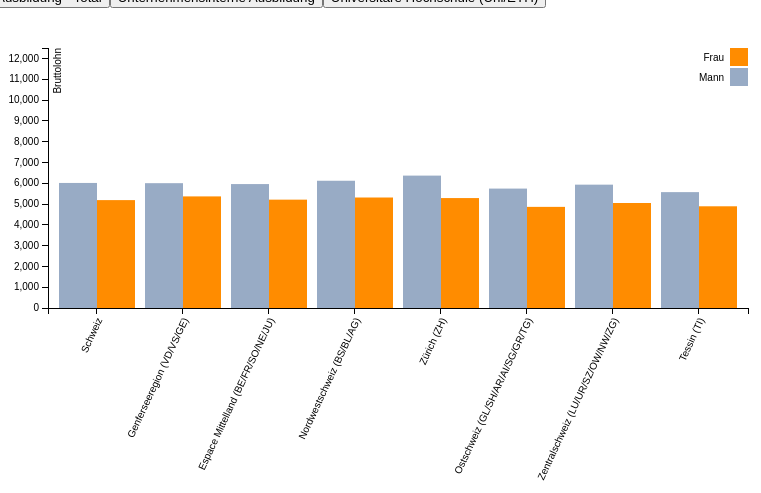
D3 v3 page, settled after 480 driven frames (8 s of simulated time); the page loaded 1 data file(s).

 
    
var margin = {top: 40, right: 20, bottom: 200, left: 40},
    width = 760 - margin.left - margin.right,
    height = 500 - margin.top - margin.bottom;

var x0 = d3.scale.ordinal()
    .rangeRoundBands([0, width], .1);

var x1 = d3.scale.ordinal();

var y = d3.scale.linear()
    .range([height, 0]);

var color = d3.scale.ordinal()
    .range(["#98abc5", "#ff8c00"]);

var xAxis = d3.svg.axis()
    .scale(x0)
    .orient("bottom");

var yAxis = d3.svg.axis()
    .scale(y)
    .orient("left");
    

var svg = d3.select("body").append("svg")
    .attr("width", width + margin.left + margin.right)
    .attr("height", height + margin.top + margin.bottom)
  .append("g")
    .attr("transform", "translate(" + margin.left + "," + margin.top + ")");

var xAxisSVG;
var yAxisSVG;
var grossregion;
    
d3.csv("data/2010abgeschlberuf.csv", function(error, data) {
  var geschlechtNames = d3.keys(data[0]).filter(function(key) { return key !== "Grossregion"; });

  data.forEach(function(d) {
    d.geschlechter = geschlechtNames.map(function(name) { return {name: name, value: +d[name]}; });
  });

  x0.domain(data.map(function(d) { return d.Grossregion; }));
  x1.domain(geschlechtNames).rangeRoundBands([0, x0.rangeBand()]);
  y.domain([0, 12500]); 
  
    xAxisSVG = svg.append("g")
      .attr("class", "x axis")
      .attr("transform", "translate(0," + height + ")")
      .call(xAxis);

  xAxisSVG.selectAll("text")  
            .style("text-anchor", "end")
            .attr("dx", "-.8em")
            .attr("dy", ".15em")
            .attr("transform", function(d) {
                return "rotate(-65)" 
                });

  yAxisSVG = svg.append("g")
      .attr("class", "y axis")
      .call(yAxis)
  yAxisSVG
    .append("text")
      .attr("transform", "rotate(-90)")
      .attr("y", 6)
      .attr("dy", ".71em")
      .style("text-anchor", "end")
      .text("Bruttolohn");

  grossregion = svg.selectAll(".Grossregion")
      .data(data)
    .enter().append("g")
      .attr("class", "g")
      .attr("transform", function(d) { return "translate(" + x0(d.Grossregion) + ",0)"; });

  grossregion.selectAll("rect")
      .data(function(d) { return d.geschlechter; })
    .enter().append("rect")
      .attr("width", x1.rangeBand())
      .attr("x", function(d) { return x1(d.name); })
      .attr("y", function(d) { return y(d.value); })
      .attr("height", function(d) { return height - y(d.value); })
      .style("fill", function(d) { return color(d.name);})
      .append("title")   
      .text(function(d) {
         return "Bruttolohn: CHF " + d.value;
            });


  var legend = svg.selectAll(".legend")
      .data(geschlechtNames.slice().reverse())
    .enter().append("g")
      .attr("class", "legend")
      .attr("transform", function(d, i) { return "translate(0," + i * 20 + ")"; });

  legend.append("rect")
      .attr("x", width - 18)
      .attr("width", 18)
      .attr("height", 18)
      .style("fill", color);

  legend.append("text")
      .attr("x", width - 24)
      .attr("y", 9)
      .attr("dy", ".35em")
      .style("text-anchor", "end")
      .text(function(d) { return d; });
     });
    
  // ** Update data section (Called from the onclick)
   
function updateAndere() {
    // Get the data again
    d3.csv("/data/2010andere.csv", function(error, data) {
        var geschlechtNames = d3.keys(data[0]).filter(function(key) { return key !== "Grossregion"; });

        data.forEach(function(d) {
            d.geschlechter = geschlechtNames.map(function(name) { return {name: name, value: +d[name]}; });
            }); 
        // Scale the range of the data again 
          x0.domain(data.map(function(d) { return d.Grossregion; }));
          x1.domain(geschlechtNames).rangeRoundBands([0, x0.rangeBand()]);
          y.domain([0, 12500]); 

        yAxisSVG.transition()
            .call(yAxis);
    
    grossregion.data(data);
        
    grossregion.selectAll("rect")
      .data(function(d) { return d.geschlechter; })
        .transition()
        .duration(2000)
        .ease("bounce")
      .attr("y", function(d) { return y(d.value); })
      .attr("height", function(d) { return height - y(d.value); })
      ;

    });
}

function updateAbgeschlberuf() {
    // Get the data again
    d3.csv("/data/2010abgeschlberuf.csv", function(error, data) {
        var geschlechtNames = d3.keys(data[0]).filter(function(key) { return key !== "Grossregion"; });

        data.forEach(function(d) {
            d.geschlechter = geschlechtNames.map(function(name) { return {name: name, value: +d[name]}; });
            }); 
        // Scale the range of the data again 
          x0.domain(data.map(function(d) { return d.Grossregion; }));
          x1.domain(geschlechtNames).rangeRoundBands([0, x0.rangeBand()]);
          y.domain([0, 12500]); 

        yAxisSVG.transition()
            .call(yAxis);
    
    grossregion.data(data);
        
    grossregion.selectAll("rect")
      .data(function(d) { return d.geschlechter; })
        .transition()
        .duration(2000)
        .ease("bounce")
      .attr("y", function(d) { return y(d.value); })
      .attr("height", function(d) { return height - y(d.value); })
      ;

    });
}
  
function updateFachhochschule() {
    // Get the data again
    d3.csv("/data/2010fachhochschule.csv", function(error, data) {
        var geschlechtNames = d3.keys(data[0]).filter(function(key) { return key !== "Grossregion"; });

        data.forEach(function(d) {
            d.geschlechter = geschlechtNames.map(function(name) { return {name: name, value: +d[name]}; });
            }); 
        // Scale the range of the data again 
          x0.domain(data.map(function(d) { return d.Grossregion; }));
          x1.domain(geschlechtNames).rangeRoundBands([0, x0.rangeBand()]);
          y.domain([0, 12500]); 

        yAxisSVG.transition()
            .call(yAxis);
    
    grossregion.data(data);
        
    grossregion.selectAll("rect")
      .data(function(d) { return d.geschlechter; })
        .transition()
        .duration(2000)
        .ease("bounce")
      .attr("y", function(d) { return y(d.value); })
      .attr("height", function(d) { return height - y(d.value); })
      ;

    });
}
    
function updateHoefa() {
    // Get the data again
    d3.csv("/data/2010hoefa.csv", function(error, data) {
        var geschlechtNames = d3.keys(data[0]).filter(function(key) { return key !== "Grossregion"; });

        data.forEach(function(d) {
            d.geschlechter = geschlechtNames.map(function(name) { return {name: name, value: +d[name]}; });
            }); 
          y.domain([0, 12500]); 

        yAxisSVG.transition()
            .call(yAxis);
    
    grossregion.data(data);
        
    grossregion.selectAll("rect")
      .data(function(d) { return d.geschlechter; })
        .transition()
        .duration(2000)
        .ease("bounce")
      .attr("y", function(d) { return y(d.value); })
      .attr("height", function(d) { return height - y(d.value); })
      ;

    });
}
    
function updateLehrer() {
    // Get the data again
    d3.csv("/data/2010Lehrer.csv", function(error, data) {
        var geschlechtNames = d3.keys(data[0]).filter(function(key) { return key !== "Grossregion"; });

        data.forEach(function(d) {
            d.geschlechter = geschlechtNames.map(function(name) { return {name: name, value: +d[name]}; });
            }); 
          y.domain([0, 12500]); 

        yAxisSVG.transition()
            .call(yAxis);
    
    grossregion.data(data);
        
    grossregion.selectAll("rect")
      .data(function(d) { return d.geschlechter; })
        .transition()
        .duration(2000)
        .ease("bounce")
      .attr("y", function(d) { return y(d.value); })
      .attr("height", function(d) { return height - y(d.value); })
      ;

    });
}
    
function updateMatura() {
    // Get the data again
    d3.csv("/data/2010Matura.csv", function(error, data) {
        var geschlechtNames = d3.keys(data[0]).filter(function(key) { return key !== "Grossregion"; });

        data.forEach(function(d) {
            d.geschlechter = geschlechtNames.map(function(name) { return {name: name, value: +d[name]}; });
            }); 
          y.domain([0, 12500]); 

        yAxisSVG.transition()
            .call(yAxis);
    
    grossregion.data(data);
        
    grossregion.selectAll("rect")
      .data(function(d) { return d.geschlechter; })
        .transition()
        .duration(2000)
        .ease("bounce")
      .attr("y", function(d) { return y(d.value); })
      .attr("height", function(d) { return height - y(d.value); })
      ;

    });
} 

function updateOhne() {
    // Get the data again
    d3.csv("/data/2010ohne.csv", function(error, data) {
        var geschlechtNames = d3.keys(data[0]).filter(function(key) { return key !== "Grossregion"; });

        data.forEach(function(d) {
            d.geschlechter = geschlechtNames.map(function(name) { return {name: name, value: +d[name]}; });
            }); 
          y.domain([0, 12500]); 

        yAxisSVG.transition()
            .call(yAxis);
    
    grossregion.data(data);
        
    grossregion.selectAll("rect")
      .data(function(d) { return d.geschlechter; })
        .transition()
        .duration(2000)
        .ease("bounce")
      .attr("y", function(d) { return y(d.value); })
      .attr("height", function(d) { return height - y(d.value); })
      ;

    });
}

function updateTotal() {
    // Get the data again
    d3.csv("/data/2010total.csv", function(error, data) {
        var geschlechtNames = d3.keys(data[0]).filter(function(key) { return key !== "Grossregion"; });

        data.forEach(function(d) {
            d.geschlechter = geschlechtNames.map(function(name) { return {name: name, value: +d[name]}; });
            }); 
          y.domain([0, 12500]); 

        yAxisSVG.transition()
            .call(yAxis);
    
    grossregion.data(data);
        
    grossregion.selectAll("rect")
      .data(function(d) { return d.geschlechter; })
        .transition()
        .duration(2000)
        .ease("bounce")
      .attr("y", function(d) { return y(d.value); })
      .attr("height", function(d) { return height - y(d.value); })
      ;

    });
}   
    
function updateUni() {
    // Get the data again
    d3.csv("/data/2010uni.csv", function(error, data) {
        var geschlechtNames = d3.keys(data[0]).filter(function(key) { return key !== "Grossregion"; });

        data.forEach(function(d) {
            d.geschlechter = geschlechtNames.map(function(name) { return {name: name, value: +d[name]}; });
            }); 
          y.domain([0, 12500]); 

        yAxisSVG.transition()
            .call(yAxis);
    
    grossregion.data(data);
        
    grossregion.selectAll("rect")
      .data(function(d) { return d.geschlechter; })
        .transition()
        .duration(2000)
        .ease("bounce")
      .attr("y", function(d) { return y(d.value); })
      .attr("height", function(d) { return height - y(d.value); })
      ;

    });
}  
    
function updateUnternehmensintern() {
    // Get the data again
    d3.csv("/data/2010unternehmensintern.csv", function(error, data) {
        var geschlechtNames = d3.keys(data[0]).filter(function(key) { return key !== "Grossregion"; });

        data.forEach(function(d) {
            d.geschlechter = geschlechtNames.map(function(name) { return {name: name, value: +d[name]}; });
            }); 
          y.domain([0, 12500]); 

        yAxisSVG.transition()
            .call(yAxis);
    
    grossregion.data(data);
        
    grossregion.selectAll("rect")
      .data(function(d) { return d.geschlechter; })
        .transition()
        .duration(2000)
        .ease("bounce")
      .attr("y", function(d) { return y(d.value); })
      .attr("height", function(d) { return height - y(d.value); })
      ;

    });
} 
    


### data: data/2010abgeschlberuf.csv
Grossregion, Mann, Frau
Schweiz, 6012, 5187
Genferseeregion (VD/VS/GE), 6001, 5365
Espace Mittelland (BE/FR/SO/NE/JU), 5958, 5209
Nordwestschweiz (BS/BL/AG), 6118, 5312
Zürich (ZH), 6365, 5285
Ostschweiz (GL/SH/AR/AI/SG/GR/TG), 5741, 4862
Zentralschweiz (LU/UR/SZ/OW/NW/ZG), 5930, 5048
Tessin (TI), 5571, 4890